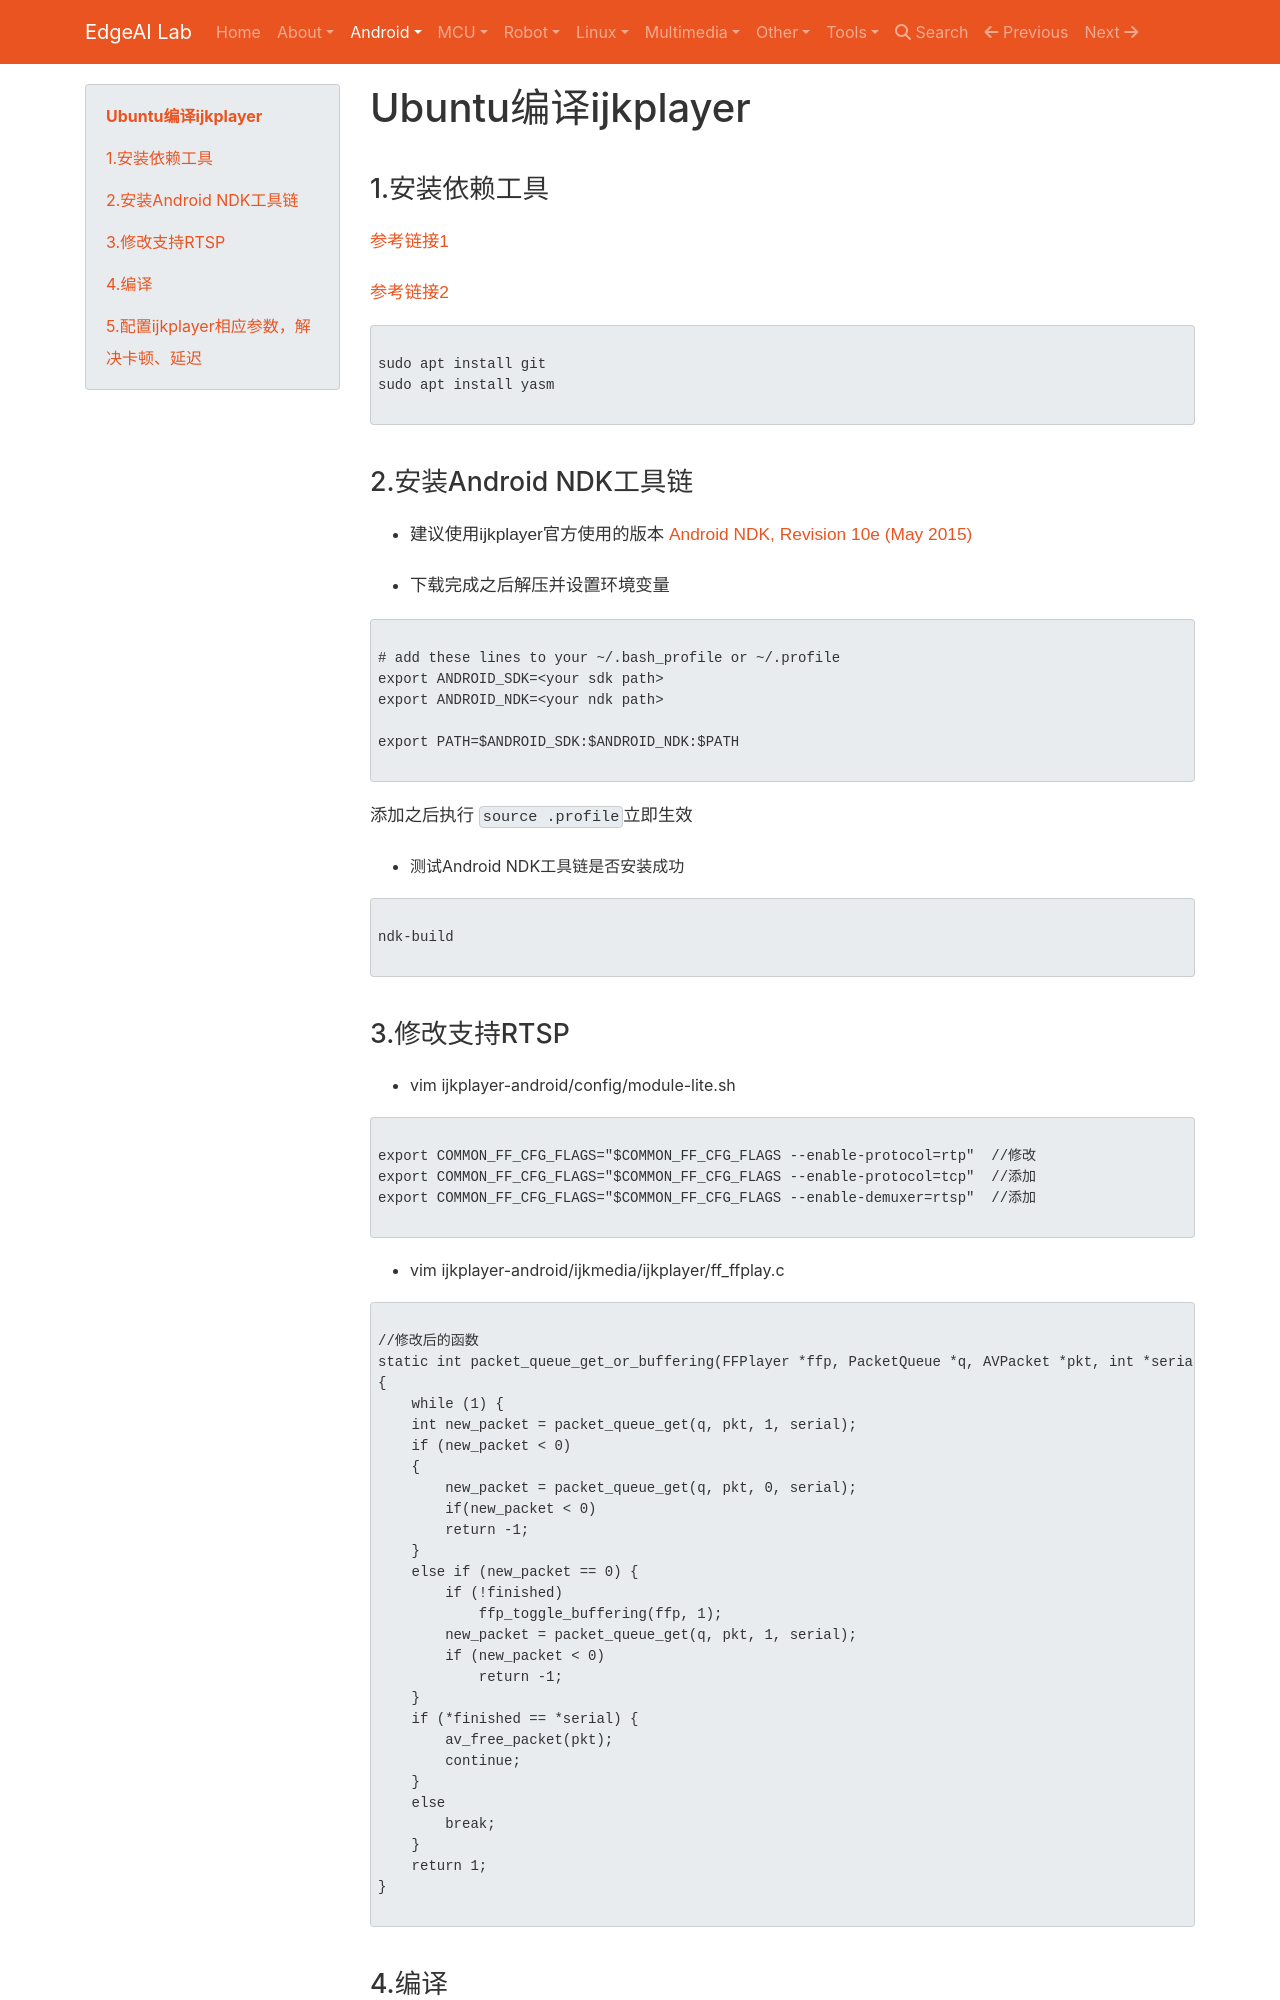

repository: EdgeAI-Lab/notebook · page: Android/android_ndk/ijkpalyer_for_rtsp_compile/index.html · generator: mkdocs

# Ubuntu编译ijkplayer

## 1.安装依赖工具

[参考链接1](https://blog.csdn.net/qq372848728/article/details/62170288)

[参考链接2](https://github.com/bilibili/ijkplayer)

```bash

sudo apt install git
sudo apt install yasm

```

## 2.安装Android NDK工具链

* 建议使用ijkplayer官方使用的版本
[Android NDK, Revision 10e (May 2015)](https://developer.android.google.cn/ndk/downloads/older_releases.html)

* 下载完成之后解压并设置环境变量

```bash

# add these lines to your ~/.bash_profile or ~/.profile
export ANDROID_SDK=<your sdk path>
export ANDROID_NDK=<your ndk path>

export PATH=$ANDROID_SDK:$ANDROID_NDK:$PATH

```
添加之后执行 ```source .profile```立即生效

* 测试Android NDK工具链是否安装成功
```bash

ndk-build

```

## 3.修改支持RTSP

* vim ijkplayer-android/config/module-lite.sh

```vim

export COMMON_FF_CFG_FLAGS="$COMMON_FF_CFG_FLAGS --enable-protocol=rtp"  //修改
export COMMON_FF_CFG_FLAGS="$COMMON_FF_CFG_FLAGS --enable-protocol=tcp"  //添加
export COMMON_FF_CFG_FLAGS="$COMMON_FF_CFG_FLAGS --enable-demuxer=rtsp"  //添加

```
* vim ijkplayer-android/ijkmedia/ijkplayer/ff_ffplay.c

```c

//修改后的函数
static int packet_queue_get_or_buffering(FFPlayer *ffp, PacketQueue *q, AVPacket *pkt, int *serial, int *finished)
{
    while (1) {
    int new_packet = packet_queue_get(q, pkt, 1, serial);
    if (new_packet < 0)
    {
        new_packet = packet_queue_get(q, pkt, 0, serial);
        if(new_packet < 0)
        return -1;
    }
    else if (new_packet == 0) {
        if (!finished)
            ffp_toggle_buffering(ffp, 1);
        new_packet = packet_queue_get(q, pkt, 1, serial);
        if (new_packet < 0)
            return -1;
    }
    if (*finished == *serial) {
        av_free_packet(pkt);
        continue;
    }
    else
        break;
    }
    return 1;
}

```

## 4.编译

* 编译
```bash

cd ijkplayer-android/android/contrib

./compile-ffmpeg.sh clean
./compile-ffmpeg.sh all

cd ..
./compile-ijk.sh all

```
* 将ijkplayer项目导入Android studio
```
# Android Studio:
#     Open an existing Android Studio project
#     Select android/ijkplayer/ and import

```
